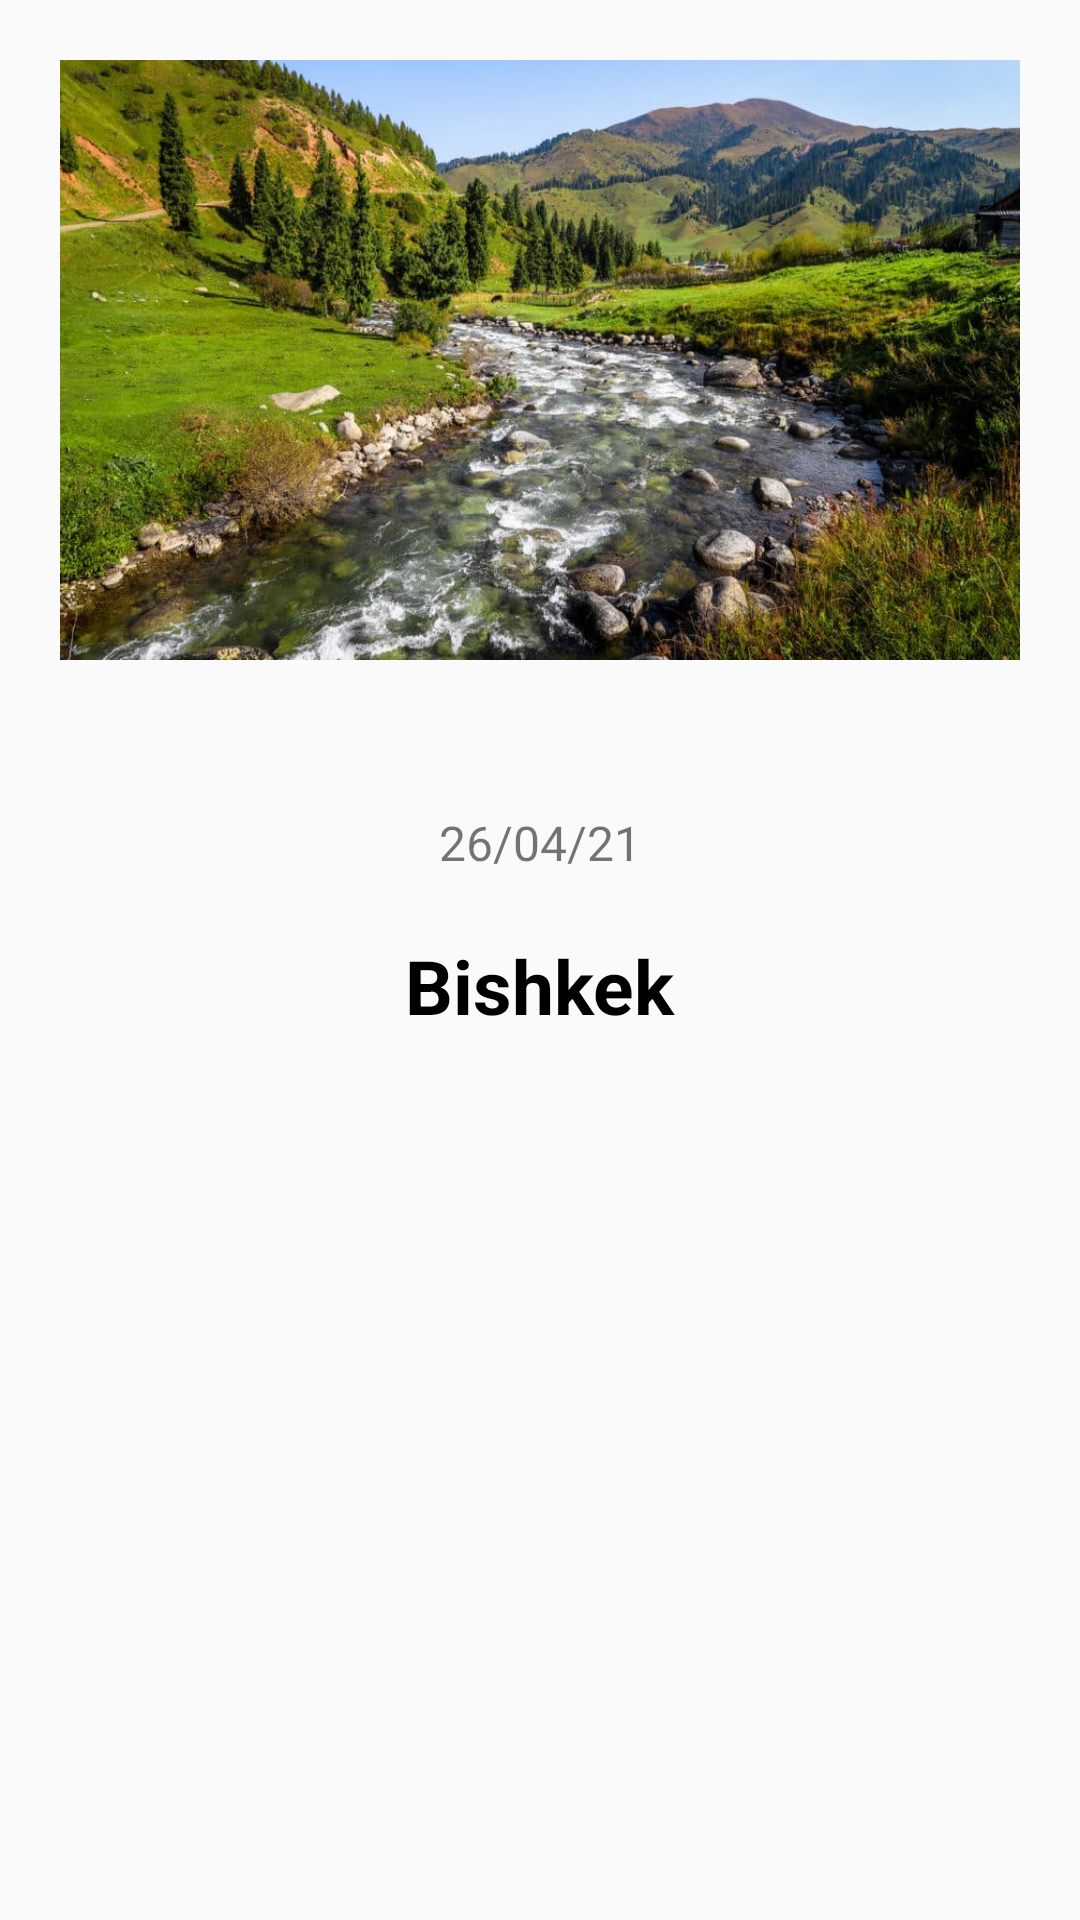

The Android layout XML behind this screen, and the referenced resources:
<!-- AndroidManifest.xml: application theme Theme.Android1Less7 -->
<!-- res/layout/fragment_second.xml -->
<?xml version="1.0" encoding="utf-8"?>
<androidx.constraintlayout.widget.ConstraintLayout xmlns:android="http://schemas.android.com/apk/res/android"
    xmlns:tools="http://schemas.android.com/tools"
    android:layout_width="match_parent"
    android:layout_height="match_parent"
    xmlns:app="http://schemas.android.com/apk/res-auto"
    tools:context=".SecondFragment"
    android:padding="20dp">

    <ImageView
        android:id="@+id/iv_nature1"
        android:layout_width="match_parent"
        app:layout_constraintStart_toStartOf="parent"
        app:layout_constraintTop_toTopOf="parent"
        android:layout_height="200dp"
        android:background="@drawable/kyrgyz_nature1"/>

    <TextView
        android:id="@+id/tv_date"
        android:layout_width="wrap_content"
        android:layout_height="wrap_content"
        android:gravity="center"
        app:layout_constraintStart_toStartOf="parent"
        app:layout_constraintEnd_toEndOf="parent"
        app:layout_constraintTop_toBottomOf="@+id/iv_nature1"
        android:layout_marginTop="50dp"
        android:text="26/04/21"
        android:textStyle="normal"
        android:textSize="16sp"

        />

    <TextView
        android:id="@+id/tv_country"
        android:layout_width="wrap_content"
        android:layout_height="wrap_content"
        app:layout_constraintStart_toStartOf="parent"
        app:layout_constraintEnd_toEndOf="parent"
        app:layout_constraintTop_toBottomOf="@+id/tv_date"
        android:layout_marginTop="20dp"
        android:text="Bishkek"
        android:textSize="25sp"
        android:textColor="@color/black"
        android:textStyle="bold"/>

</androidx.constraintlayout.widget.ConstraintLayout>
<!-- resources referenced by this layout -->
<resources>
  <color name="black">#FF000000</color>
  <!-- drawable kyrgyz_nature1: jpg bitmap (drawable-v24, 127216 bytes) -->
  <style name="Theme.Android1Less7" parent="Theme.MaterialComponents.DayNight.DarkActionBar.Bridge">
          
          <item name="colorPrimary">@color/purple_500</item>
          <item name="colorPrimaryVariant">@color/purple_700</item>
          <item name="colorOnPrimary">@color/white</item>
          
          <item name="colorSecondary">@color/teal_200</item>
          <item name="colorSecondaryVariant">@color/teal_700</item>
          <item name="colorOnSecondary">@color/black</item>
          
          <item name="android:statusBarColor" tools:targetApi="l">?attr/colorPrimaryVariant</item>
          
      </style>
  <color name="purple_500">#FF6200EE</color>
  <color name="purple_700">#FF3700B3</color>
  <color name="white">#FFFFFFFF</color>
  <color name="teal_200">#FF03DAC5</color>
  <color name="teal_700">#FF018786</color>
</resources>
